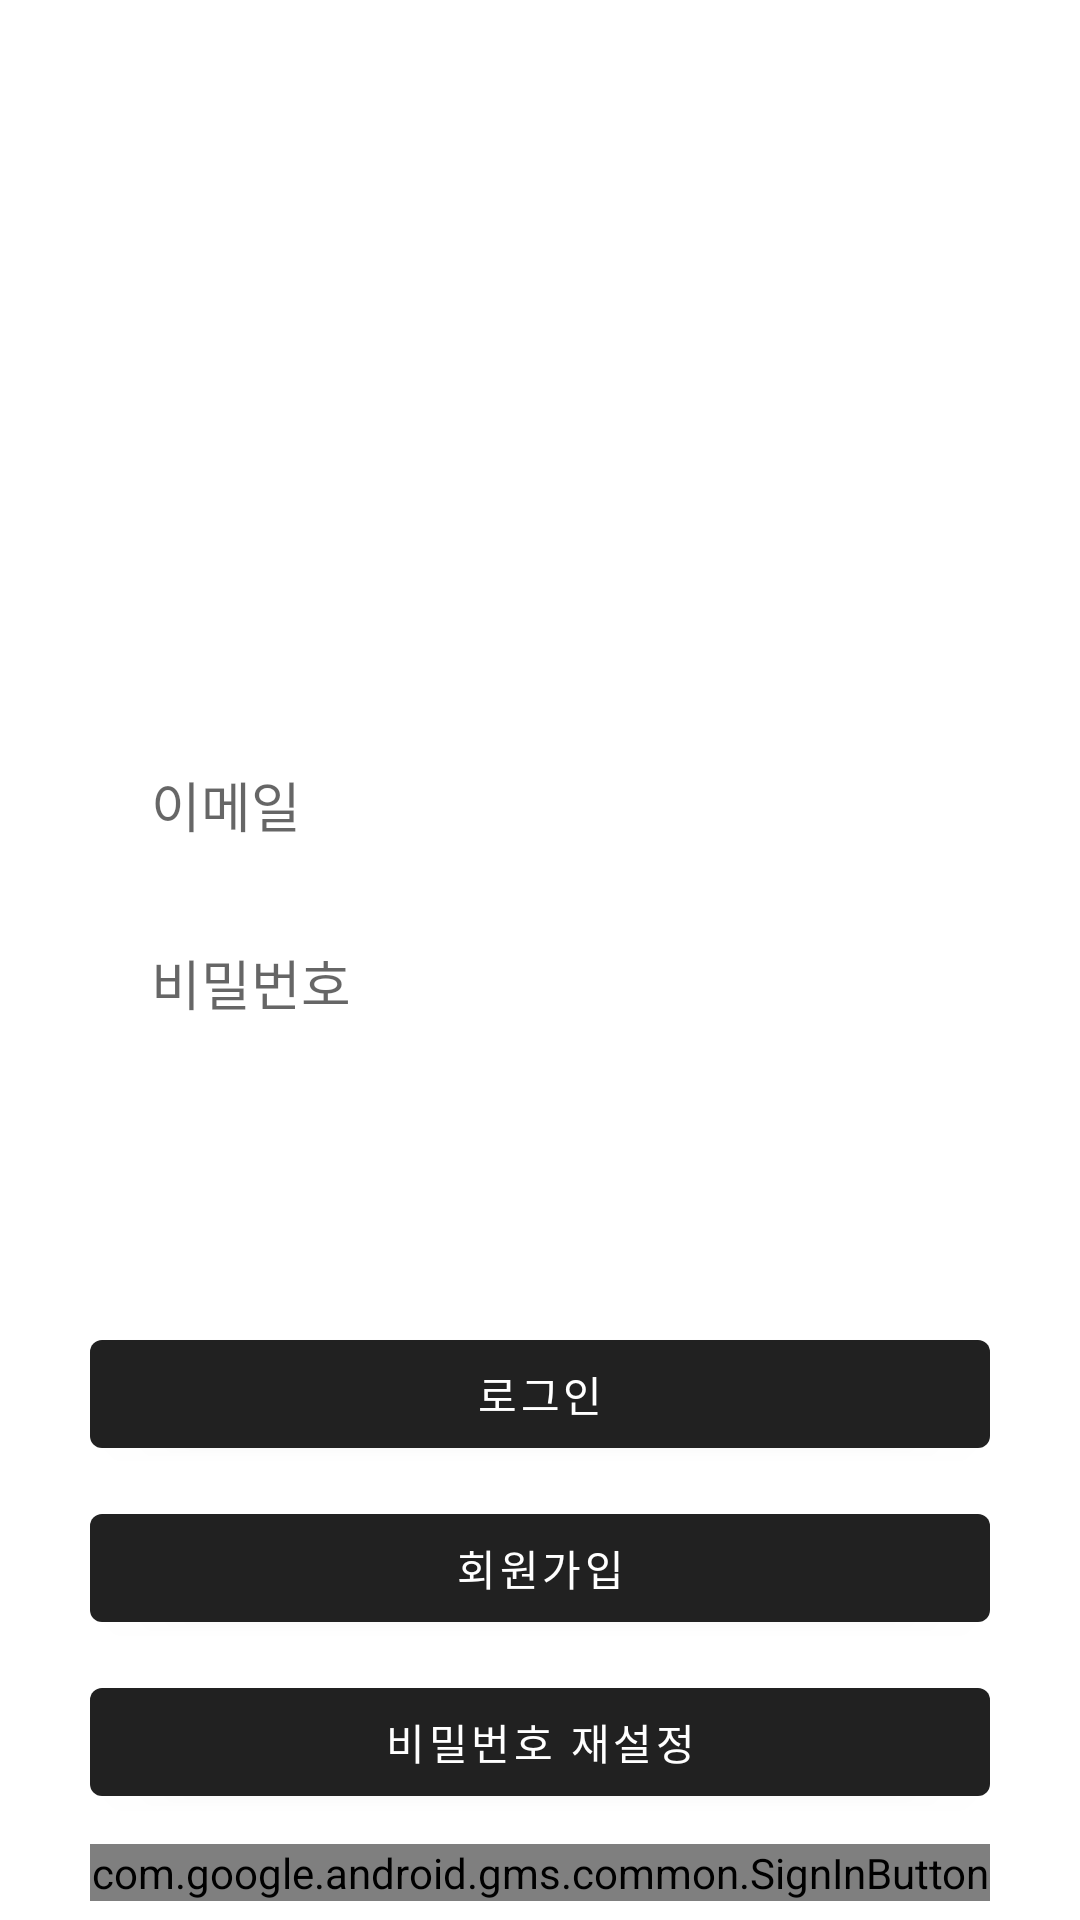

Reconstruct the res/layout file that produces this screen, plus the resources it refers to.
<!-- AndroidManifest.xml: application theme Theme.Cotton -->
<!-- res/layout/activity_login.xml -->
<?xml version="1.0" encoding="UTF-8"?>
    <androidx.constraintlayout.widget.ConstraintLayout
    android:layout_height="match_parent"
    android:layout_width="match_parent" xmlns:tools="http://schemas.android.com/tools"
    xmlns:app="http://schemas.android.com/apk/res-auto"
    xmlns:android="http://schemas.android.com/apk/res/android">

    <EditText android:background="@android:color/transparent"
        android:layout_height="wrap_content"
        android:layout_width="270dp"
        app:layout_constraintTop_toTopOf="parent"
        app:layout_constraintStart_toStartOf="parent"
        app:layout_constraintEnd_toEndOf="parent"
        android:inputType="textEmailAddress"
        android:hint=" 이메일"
        android:ems="10"
        android:layout_marginRight="8dp"
        android:layout_marginEnd="8dp"
        android:layout_marginTop="255dp"
        android:layout_marginLeft="10dp"
        android:layout_marginStart="10dp"
        android:id="@+id/emailEditText"/>

    <EditText android:background="@android:color/transparent" android:layout_height="wrap_content" android:layout_width="270dp" app:layout_constraintStart_toStartOf="parent" app:layout_constraintEnd_toEndOf="parent" android:inputType="textPassword" android:hint=" 비밀번호" android:ems="10" android:layout_marginRight="8dp" android:layout_marginEnd="8dp" android:layout_marginTop="33dp" android:layout_marginLeft="10dp" android:layout_marginStart="10dp" android:id="@+id/passwordEditText" app:layout_constraintTop_toBottomOf="@+id/emailEditText"/>

    <Button android:layout_height="wrap_content" android:layout_width="0dp" app:layout_constraintStart_toStartOf="parent" app:layout_constraintEnd_toEndOf="parent" android:layout_marginRight="30dp" android:layout_marginTop="100dp" android:layout_marginLeft="30dp" android:id="@+id/loginButton" app:layout_constraintTop_toBottomOf="@+id/passwordEditText"  android:text="로그인"/>

    <Button android:layout_height="wrap_content" android:layout_width="0dp" app:layout_constraintStart_toStartOf="parent" app:layout_constraintEnd_toEndOf="parent" android:layout_marginRight="30dp" android:layout_marginTop="10dp" android:layout_marginLeft="30dp" android:id="@+id/gotoSigninButton" app:layout_constraintTop_toBottomOf="@+id/loginButton" android:text="회원가입"/>

    <Button android:layout_height="wrap_content" android:layout_width="0dp" app:layout_constraintStart_toStartOf="parent" app:layout_constraintEnd_toEndOf="parent" android:layout_marginRight="30dp" android:layout_marginTop="10dp" android:layout_marginLeft="30dp" android:id="@+id/passwordReset" app:layout_constraintTop_toBottomOf="@+id/gotoSigninButton" android:text="비밀번호 재설정"/>

    <com.google.android.gms.common.SignInButton android:layout_height="wrap_content" android:layout_width="match_parent" app:layout_constraintStart_toStartOf="parent" app:layout_constraintEnd_toEndOf="parent" android:layout_marginRight="30dp" android:layout_marginTop="10dp" android:layout_marginLeft="30dp" android:id="@+id/btn_google" app:layout_constraintTop_toBottomOf="@+id/passwordReset"/>

</androidx.constraintlayout.widget.ConstraintLayout>
<!-- resources referenced by this layout -->
<resources>
  <style name="Theme.Cotton" parent="Theme.MaterialComponents.DayNight.DarkActionBar">
          
  
          <item name="colorOnPrimary">@color/white</item>
          
  
          <item name="colorOnSecondary">@color/black</item>
          
          <item name="android:statusBarColor" tools:targetApi="l">?attr/colorPrimaryVariant</item>
          
  
          
          <item name="windowActionBar">false</item>
          <item name="windowNoTitle">true</item>
  
      </style>
  <color name="white">#FFFFFFFF</color>
  <color name="black">#FF000000</color>
</resources>
